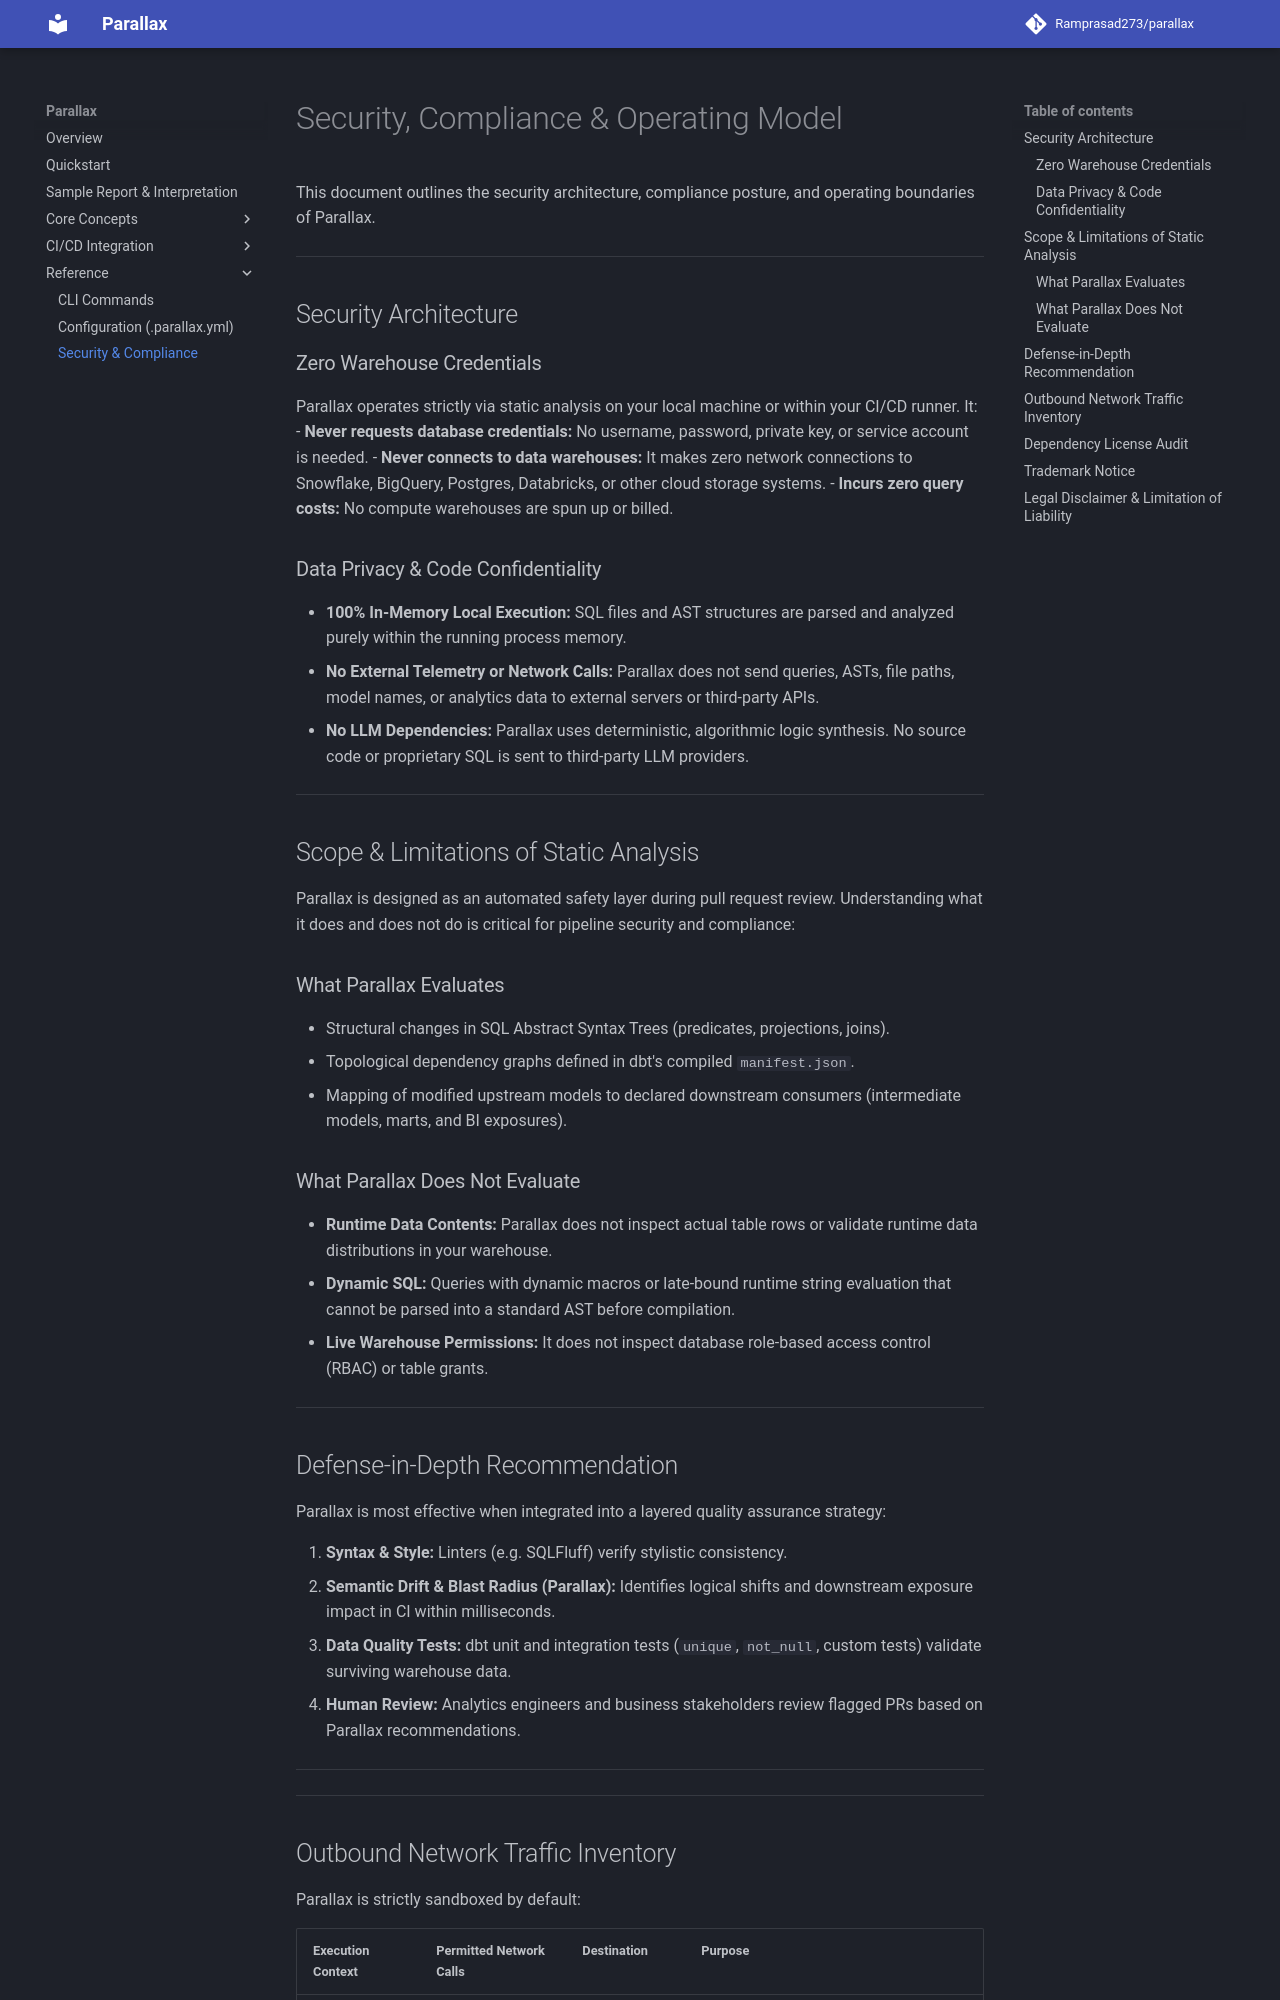

repository: Ramprasad273/parallax · page: reference/compliance-and-security/index.html · generator: mkdocs

# Security, Compliance & Operating Model

This document outlines the security architecture, compliance posture, and operating boundaries of Parallax.

---

## Security Architecture

### Zero Warehouse Credentials
Parallax operates strictly via static analysis on your local machine or within your CI/CD runner. It:
- **Never requests database credentials:** No username, password, private key, or service account is needed.
- **Never connects to data warehouses:** It makes zero network connections to Snowflake, BigQuery, Postgres, Databricks, or other cloud storage systems.
- **Incurs zero query costs:** No compute warehouses are spun up or billed.

### Data Privacy & Code Confidentiality
- **100% In-Memory Local Execution:** SQL files and AST structures are parsed and analyzed purely within the running process memory.
- **No External Telemetry or Network Calls:** Parallax does not send queries, ASTs, file paths, model names, or analytics data to external servers or third-party APIs.
- **No LLM Dependencies:** Parallax uses deterministic, algorithmic logic synthesis. No source code or proprietary SQL is sent to third-party LLM providers.

---

## Scope & Limitations of Static Analysis

Parallax is designed as an automated safety layer during pull request review. Understanding what it does and does not do is critical for pipeline security and compliance:

### What Parallax Evaluates
- Structural changes in SQL Abstract Syntax Trees (predicates, projections, joins).
- Topological dependency graphs defined in dbt's compiled `manifest.json`.
- Mapping of modified upstream models to declared downstream consumers (intermediate models, marts, and BI exposures).

### What Parallax Does Not Evaluate
- **Runtime Data Contents:** Parallax does not inspect actual table rows or validate runtime data distributions in your warehouse.
- **Dynamic SQL:** Queries with dynamic macros or late-bound runtime string evaluation that cannot be parsed into a standard AST before compilation.
- **Live Warehouse Permissions:** It does not inspect database role-based access control (RBAC) or table grants.

---

## Defense-in-Depth Recommendation

Parallax is most effective when integrated into a layered quality assurance strategy:

1. **Syntax & Style:** Linters (e.g. SQLFluff) verify stylistic consistency.
2. **Semantic Drift & Blast Radius (Parallax):** Identifies logical shifts and downstream exposure impact in CI within milliseconds.
3. **Data Quality Tests:** dbt unit and integration tests (`unique`, `not_null`, custom tests) validate surviving warehouse data.
4. **Human Review:** Analytics engineers and business stakeholders review flagged PRs based on Parallax recommendations.

---

---
